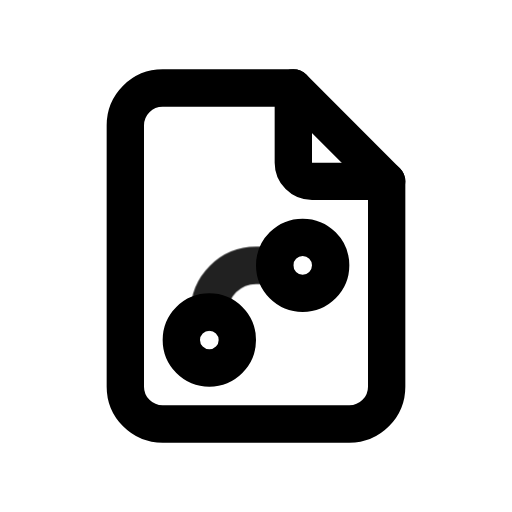
t = 0.00 s
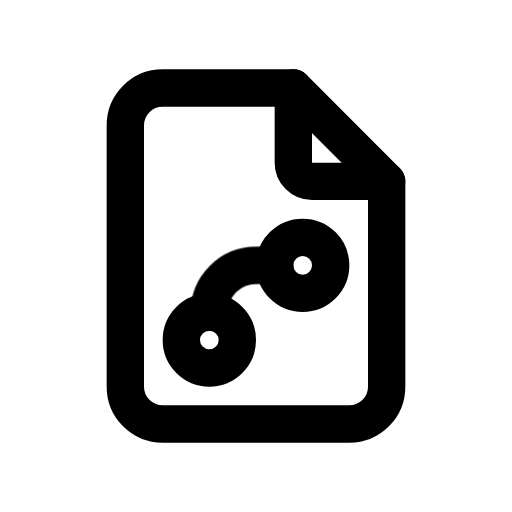
t = 0.90 s
t = 1.19 s: frame unchanged from t = 0.90 s, image omitted
t = 1.72 s: frame unchanged from t = 0.90 s, image omitted
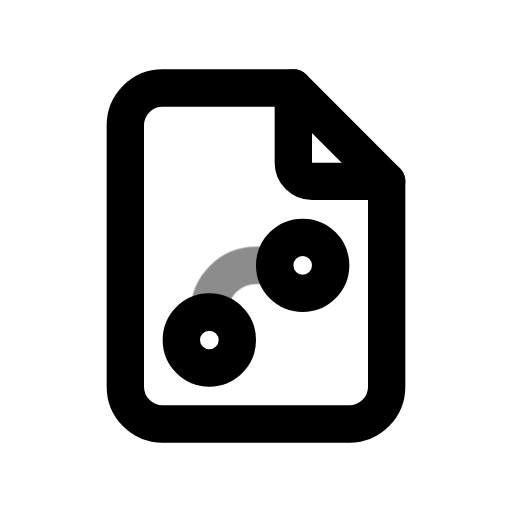
t = 2.36 s
t = 3.15 s: frame unchanged from t = 0.90 s, image omitted

The animated SVG that drew these frames (rendered in a browser with its animation timeline set to each time). Animation: 1 CSS @keyframes rule; one cycle of 3.55 s, repeats indefinitely.

<svg xmlns="http://www.w3.org/2000/svg" width="24" height="24" fill="none" stroke="currentColor" stroke-linecap="round" stroke-linejoin="round" stroke-width="2" viewBox="0 0 24 24">
    <!-- Generated by scripts/icon-expansion/generate.mjs -->
    <!-- Adapted from Tabler Icons 3.34.1.
MIT License

Copyright (c) 2020-2024 Paweł Kuna

Permission is hereby granted, free of charge, to any person obtaining a copy
of this software and associated documentation files (the "Software"), to deal
in the Software without restriction, including without limitation the rights
to use, copy, modify, merge, publish, distribute, sublicense, and/or sell
copies of the Software, and to permit persons to whom the Software is
furnished to do so, subject to the following conditions:

The above copyright notice and this permission notice shall be included in all
copies or substantial portions of the Software.

THE SOFTWARE IS PROVIDED "AS IS", WITHOUT WARRANTY OF ANY KIND, EXPRESS OR
IMPLIED, INCLUDING BUT NOT LIMITED TO THE WARRANTIES OF MERCHANTABILITY,
FITNESS FOR A PARTICULAR PURPOSE AND NONINFRINGEMENT. IN NO EVENT SHALL THE
AUTHORS OR COPYRIGHT HOLDERS BE LIABLE FOR ANY CLAIM, DAMAGES OR OTHER
LIABILITY, WHETHER IN AN ACTION OF CONTRACT, TORT OR OTHERWISE, ARISING FROM,
OUT OF OR IN CONNECTION WITH THE SOFTWARE OR THE USE OR OTHER DEALINGS IN THE
SOFTWARE. -->
    <style>
        @media (prefers-reduced-motion: no-preference) {
            @keyframes ira-exp-pulse { 0%, 100% { opacity: 1; } 22% { opacity: .45; } 40% { opacity: 1; } }
            [data-ira-motion="file-vector"] { transform-box: fill-box; transform-origin: center; animation: ira-exp-pulse 2.65s ease-in-out -0.9s infinite; }
        }
    </style>
    <g transform="translate(1.5 1.5) scale(.875)"><path d="M14 3v4a1 1 0 0 0 1 1h4"/><path d="M9.5 16.5m-1.5 0a1.5 1.5 0 1 0 3 0a1.5 1.5 0 1 0 -3 0"/><path d="M14.5 12.5m-1.5 0a1.5 1.5 0 1 0 3 0a1.5 1.5 0 1 0 -3 0"/><path d="M17 21h-10a2 2 0 0 1 -2 -2v-14a2 2 0 0 1 2 -2h7l5 5v11a2 2 0 0 1 -2 2z"/></g>
    <g data-ira-motion="file-vector"><g transform="translate(1.5 1.5) scale(.875)"><path d="M9.5 15a2.5 2.5 0 0 1 2.5 -2.5h1"/></g></g>
</svg>
